The GitHub repository hm24csb1a20/Quantum_Inpired_PSO_Classifcation contains a labelled image folder "Quantum_Inpired_PSO_Classifcation" with 4 categories: fog non-smoke, fog smoke, non-smoke, smoke. Examples follow, each with its label.

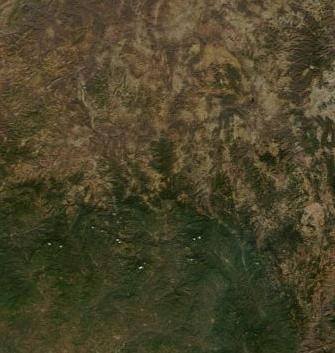
Label: non-smoke

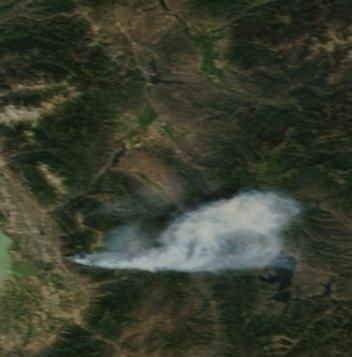
Label: smoke

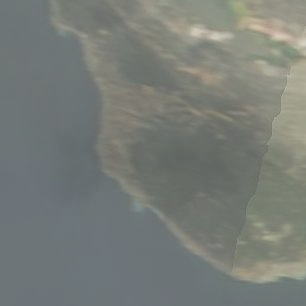
Label: fog non-smoke

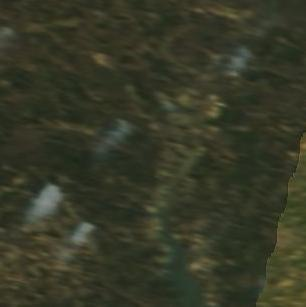
Label: smoke

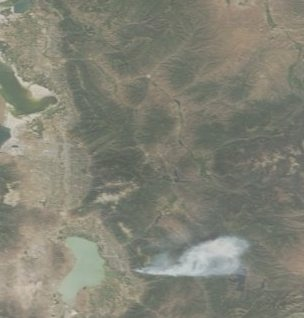
Label: fog smoke

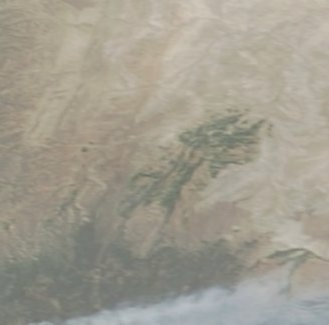
Label: fog smoke
